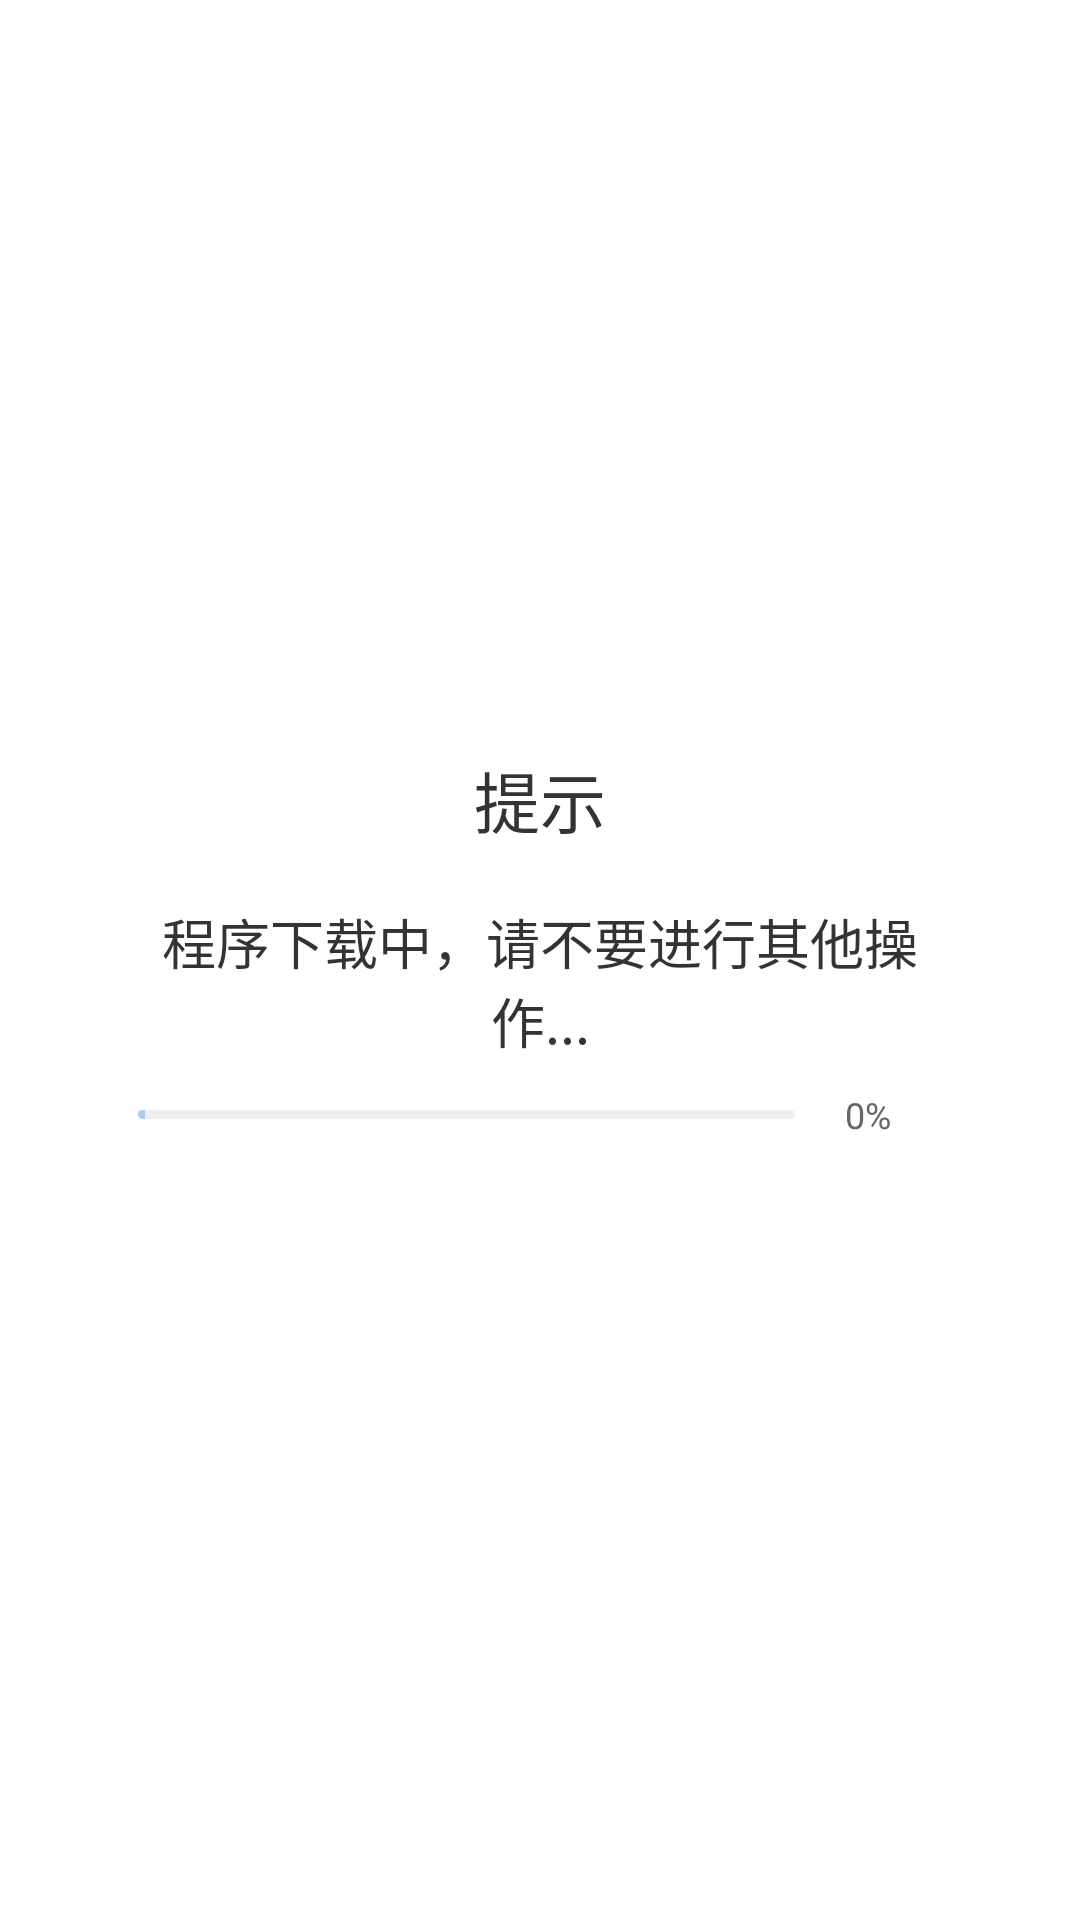

The Android layout XML behind this screen, and the referenced resources:
<!-- AndroidManifest.xml: fallback theme Theme.MaterialComponents.DayNight.NoActionBar -->
<!-- res/layout/activity_shengji.xml -->
<?xml version="1.0" encoding="utf-8"?>
<LinearLayout xmlns:android="http://schemas.android.com/apk/res/android"
    android:layout_width="match_parent"
    android:layout_height="match_parent"
    android:orientation="vertical" >

    <RelativeLayout
        android:layout_width="match_parent"
        android:layout_height="match_parent" >

        <LinearLayout
            android:layout_width="wrap_content"
            android:layout_height="wrap_content"
            android:layout_centerHorizontal="true"
            android:layout_centerVertical="true"
            android:orientation="horizontal" >

            <LinearLayout
                android:layout_width="0dp"
                android:layout_height="wrap_content"
                android:layout_weight="0.5"
                android:orientation="vertical" >
            </LinearLayout>

            <RelativeLayout
                android:layout_width="0dp"
                android:layout_height="wrap_content"
                android:layout_weight="4"
                android:background="@drawable/shape_gzrw" >

                <LinearLayout
                    android:layout_width="match_parent"
                    android:layout_height="wrap_content"
                    android:orientation="vertical"
                    android:paddingBottom="10dp" >

                    <TextView
                        android:layout_width="match_parent"
                        android:layout_height="wrap_content"
                        android:gravity="center"
                        android:text="提示"
                        android:textColor="#333333"
                        android:textSize="22sp" />

                    <TextView
                        android:id="@+id/tishi_text"
                        android:layout_width="match_parent"
                        android:layout_height="wrap_content"
                        android:layout_marginTop="18dp"
                        android:gravity="center"
                        android:text="程序下载中，请不要进行其他操作..."
                        android:textColor="#333333"
                        android:textSize="18sp" />

                    <LinearLayout
                        android:layout_width="match_parent"
                        android:layout_height="wrap_content"
                        android:layout_marginTop="10dp" >

                        <RelativeLayout
                            android:layout_width="0dp"
                            android:layout_height="match_parent"
                            android:layout_gravity="center_vertical"
                            android:layout_weight="9" >

                            <ProgressBar
                                android:id="@+id/xiazaijindu"
                                style="?android:attr/progressBarStyleHorizontal"
                                android:layout_width="match_parent"
                                android:layout_height="3dp"
                                android:layout_centerHorizontal="true"
                                android:layout_centerVertical="true"
                                android:layout_weight="9"
                                android:background="@drawable/shape_progress_bj"
                                android:max="100"
                                android:progress="1"
                                android:progressDrawable="@drawable/progress_jindu" />
                        </RelativeLayout>

                        <RelativeLayout
                            android:layout_width="0dp"
                            android:layout_height="match_parent"
                            android:layout_weight="2" >

                            <TextView
                                android:id="@+id/resultView"
                                android:layout_width="wrap_content"
                                android:layout_height="wrap_content"
                                android:layout_centerHorizontal="true"
                                android:layout_centerVertical="true"
                                android:layout_weight="1"
                                android:gravity="center"
                                android:text="0%"
                                android:textColor="#666666"
                                android:textSize="12sp" />
                        </RelativeLayout>
                    </LinearLayout>

                    <LinearLayout
                        android:id="@+id/fanhui_l"
                        android:layout_width="match_parent"
                        android:layout_height="wrap_content"
                        android:orientation="horizontal"
                        android:visibility="gone" >

                        <TextView
                            android:id="@+id/queding"
                            android:layout_width="0dp"
                            android:layout_height="match_parent"
                            android:layout_marginTop="8dp"
                            android:layout_weight="1"
                            android:gravity="center"
                            android:text="确定"
                            android:textColor="#287BDF"
                            android:textSize="18sp" />
                    </LinearLayout>
                </LinearLayout>
            </RelativeLayout>

            <LinearLayout
                android:layout_width="0dp"
                android:layout_height="wrap_content"
                android:layout_weight="0.5"
                android:orientation="vertical" >
            </LinearLayout>

        </LinearLayout>

    </RelativeLayout>

</LinearLayout>
<!-- resources referenced by this layout -->
<resources>
  <!-- drawable progress_jindu (drawable) -->
  <?xml version="1.0" encoding="utf-8"?>
  <layer-list xmlns:android="http://schemas.android.com/apk/res/android" >
  
      <item android:id="@android:id/progress">
          <clip
              android:clipOrientation="horizontal"
              android:drawable="@drawable/shape_progress_jindu" />
      </item>
  
  </layer-list>
  <!-- drawable shape_gzrw (drawable) -->
  <shape xmlns:android="http://schemas.android.com/apk/res/android"
      android:shape="rectangle" >
  
      <solid android:color="#ffffff" />
  
      <stroke
          android:width="0dip"
          android:color="#d6d6d6" />
  
      <padding
          android:bottom="10dp"
          android:left="10dp"
          android:right="10dp"
          android:top="10dp" />
  
      <corners android:radius="10dp" />
  
  </shape>
  <!-- drawable shape_progress_bj (drawable) -->
  <shape xmlns:android="http://schemas.android.com/apk/res/android"
      android:shape="rectangle" >
  
      <solid android:color="#efefef" />
  
  
      <corners android:radius="100dp" />
  
  </shape>
  <!-- drawable shape_progress_jindu (drawable) -->
  <shape xmlns:android="http://schemas.android.com/apk/res/android"
      android:shape="rectangle" >
  
      <solid android:color="#806ca8e7" />
  
  
      <corners android:radius="100dp" />
  
  </shape>
</resources>
